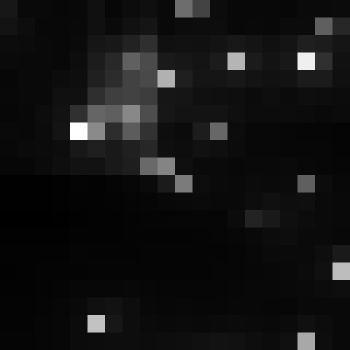

Values plotted in this chart, from the file beside it:
, xmin, ymin, lat, lon, area, perimeter, max_nanowatts, min_nanowatts, moonlight_illumination, clear_sky_confidence, mean_nanowatts
0, 784, 3011, -4.26, -4.26, 1.0, 0.0, 44.85, 1.033, 11.82, 0.0, 5.014
